Run: headless pygame with SDL's dummy video driver; simulated clock (each Clock.tick advances the game by its frame time, no real sleeping); random seed 0; keys injected as events and as key.get_pressed() state; mouse plan: one left click at the window centre at the start of phase 2, then a move to the lower-right quarter at the start of phase 3.
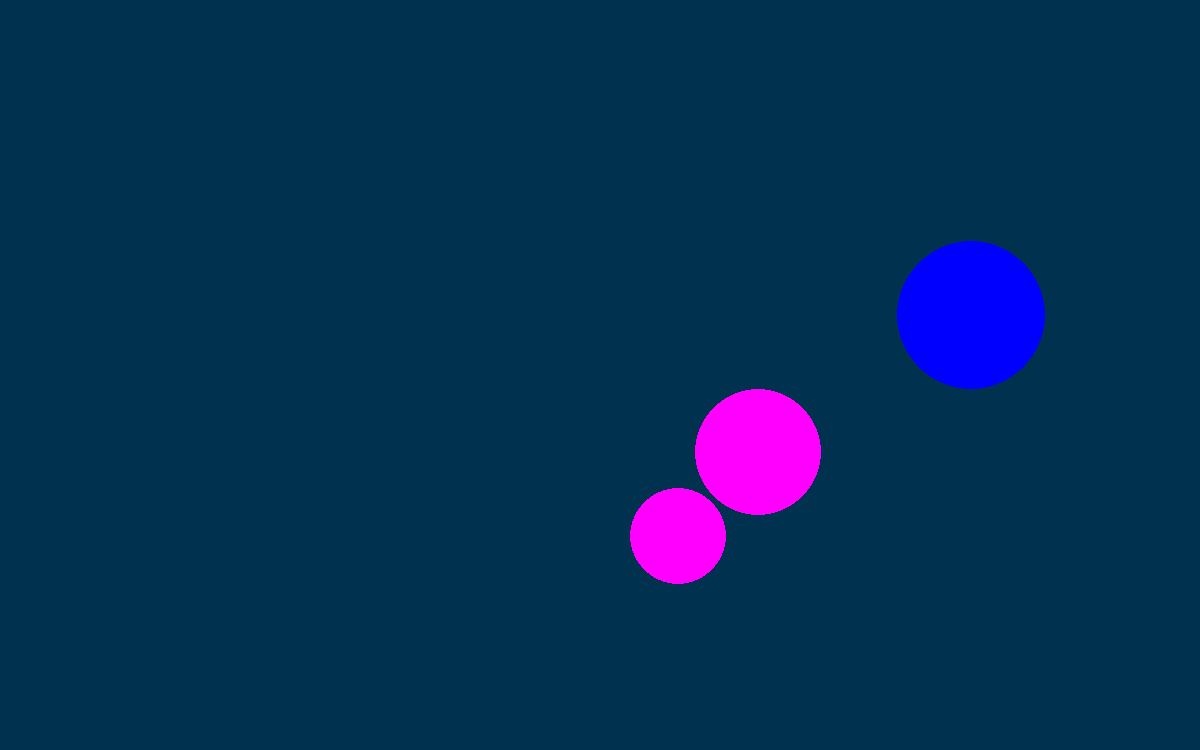
Frame 1 of 4 · flips 1–60 · no input
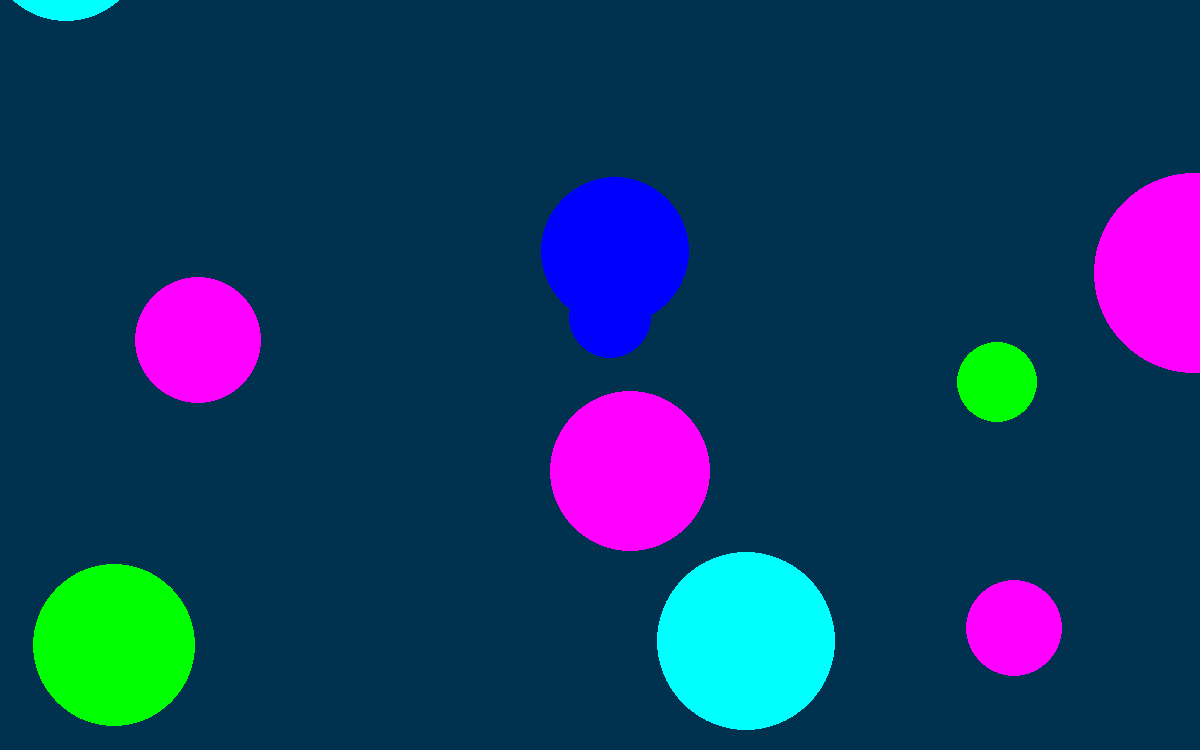
Frame 2 of 4 · flips 61–180 · clicked the window centre · tapped SPACE, RETURN · held RIGHT (→), D
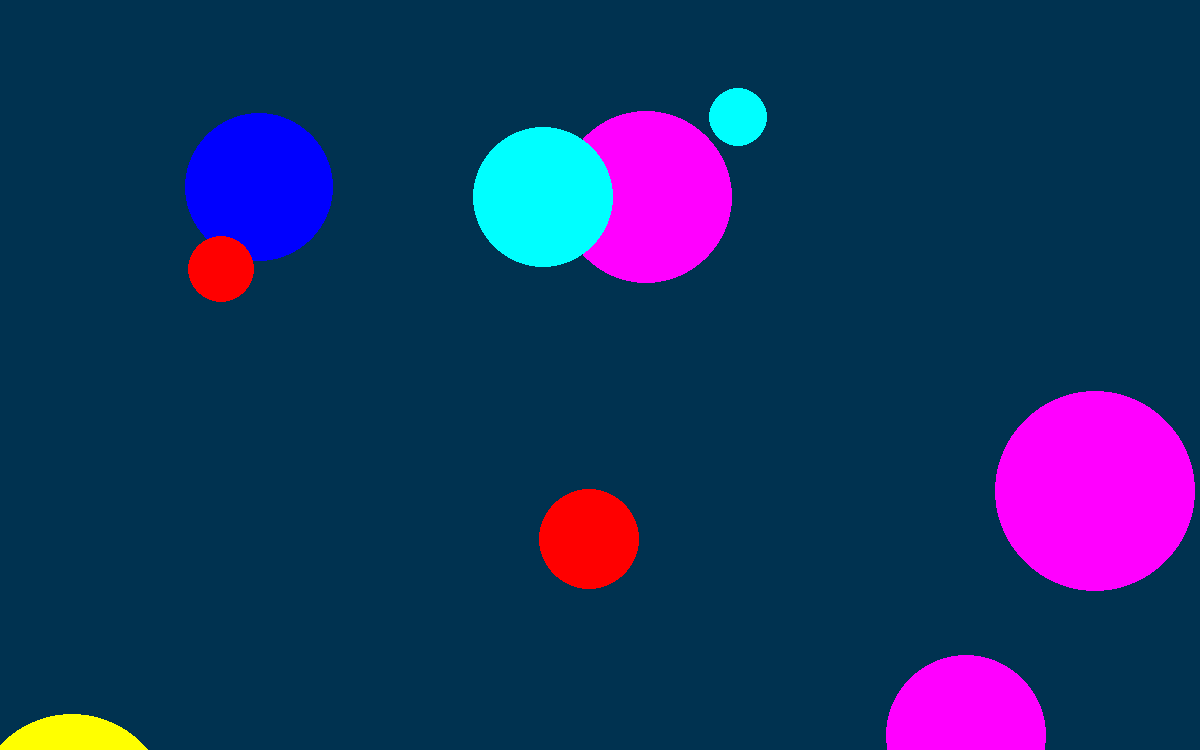
Frame 3 of 4 · flips 181–300 · moved the mouse to the lower-right quarter · held DOWN (↓), S
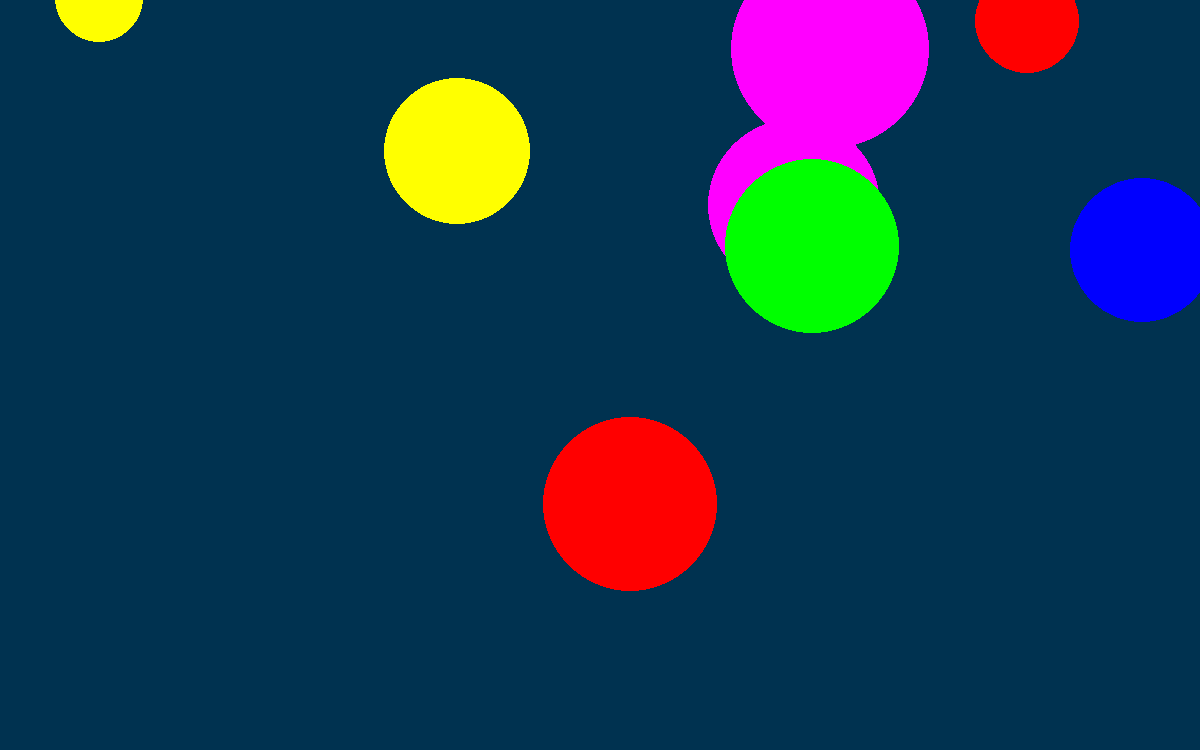
Frame 4 of 4 · flips 301–420 · held LEFT (←), A, UP (↑), W

The pygame program that drew these frames:

import pygame
from pygame.draw import *
from random import randint
pygame.init()

TPS = 30
dt = float(1/TPS)
TicksPerBall = 15
(screen_width, screen_height) = (1200, 750)
screen = pygame.display.set_mode((screen_width, screen_height))
score = 0
(x, y, r) = (-2, -2, 0)
max_number_of_balls = 20
max_radius = 100
max_speed = 160
min_radius = 10
gap = 50
(leftborder, rightborder, topborder, bottomborder) = (max_radius + gap, screen_width - max_radius - gap,
                                                      max_radius + gap, screen_height - max_radius - gap)


class Ball:
    """
    Класс шариков
    :param initialised: определяет, создан ли уже этот шарик (True) или объект является "пустышкой" (False)
    :param status: определяет, должен ли шарик быть видим на экране
    :param x: координата центра шарика по горизонтали
    :param y: координата центра шарика по вертикали
    :param r: радиус шарика
    :param vx: скорость шарика по горизонтали
    :param vy: скорость шарика по вертикали
    :param color: цвет шарика
    :param surface: поверхность, на которой нарисован шарик
    """
    def __init__(self, initialised, status, x, y, r, vx, vy, color, surface):
        self.status = status
        self.initialised = initialised
        self.x = x
        self.y = y
        self.r = r
        self.vx = vx
        self.vy = vy
        self.color = color
        self.surface = surface

    def moveball(self, velx, vely, dt, leftborder, rightborder, topborder, bottomborder):
        """
        Двигает шарик в соответствии с заданной скоростью
        velx - скорость по x в секунду
        vely - скорость по y в секунду
        dt - время за 1 обновление экрана
        При необходимости осуществляет отражение шарика от стенок с координатами:
        leftborder (координата x левой границы), rightborder (координата x правой границы),
        topborder (координата y верхней границы), bottomborder (координата y нижней границы).
        """
        self.x += velx * dt
        self.y += vely * dt


RED = (255, 0, 0)
BLUE = (0, 0, 255)
YELLOW = (255, 255, 0)
GREEN = (0, 255, 0)
MAGENTA = (255, 0, 255)
CYAN = (0, 255, 255)
BLACK = (0, 0, 0)
transparent = (200, 200, 200, 0)
background = (0, 50, 80)
COLORS = [RED, BLUE, YELLOW, GREEN, MAGENTA, CYAN]

ball_list = []
surface_list = []
for i in range(0, max_number_of_balls + 1, 1):
    surface_list.append(pygame.Surface((2 * max_radius, 2 * max_radius), pygame.SRCALPHA))
    surface_list[-1].fill(transparent)
    ball_list.append(Ball(False, True, 0, 0, 0, 0, 0, BLACK, surface_list[i]))


def new_ball(balllist):
    """
    Рисует новый шарик со случайными координатами и радиусом
    Добавляет его параметры в список balllist
    """
    global x, y, r, surface_list
    x = randint(max_radius, screen_width - max_radius)
    y = randint(max_radius, screen_height - max_radius)
    r = randint(min_radius, max_radius)
    vx = randint(-1 * max_speed, max_speed)
    vy = randint(-1 * max_speed, max_speed)
    color = COLORS[randint(0, 5)]
    surface_list.pop(0)
    surface_list.append(pygame.Surface((2 * max_radius, 2 * max_radius), pygame.SRCALPHA))
    balllist.append(Ball(True, True, x, y, r, vx, vy, color, surface_list[-1]))
    balllist.pop(0)
    ball = balllist[-1]
    ball.surface.fill(transparent)
    circle(ball.surface, ball.color, (max_radius, max_radius), ball.r)


def inside(position, x, y, r):
    """
    Проверяет попадание курсора внутрь шарика
    position - координаты клика (кортеж из 2 элементов - x и y)
    x, y - координаты центра шарика
    r - радиус шарика
    """
    return True if ((position[0] - x) ** 2 + (position[1] - y)**2 <= r ** 2) else False


pygame.display.update()
clock = pygame.time.Clock()
finished = False
tickcount = 0

while not finished:
    clock.tick(TPS)
    tickcount += 1
    screen.fill(background)
    for ball in ball_list:
        ball.moveball(ball.vx, ball.vy, dt, leftborder, rightborder, topborder, bottomborder)
        if ball.status is True:
            screen.blit(ball.surface, (ball.x - max_radius, ball.y - max_radius))
    for event in pygame.event.get():
        if event.type == pygame.QUIT:
            finished = True
        elif event.type == pygame.MOUSEBUTTONDOWN:
            for ball in reversed(ball_list):
                is_inside = inside(event.pos, ball.x, ball.y, ball.r)
                if is_inside:
                    if ball.status:
                        score += 1
                        ball.status = False
                        break
    if tickcount % TicksPerBall == 0:
        tickcount = 0
        new_ball(ball_list)
    pygame.display.update()

pygame.quit()
print("Well done, your score is", score)
